Image classification data set "holo2bright" (DeepTrackAI/holo2bright_dataset on GitHub). Class labels (2): brightfield microscopy, holography microscopy.

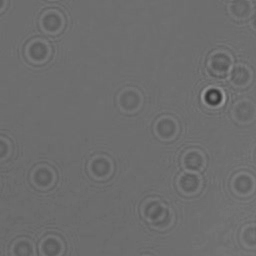
Label: holography microscopy

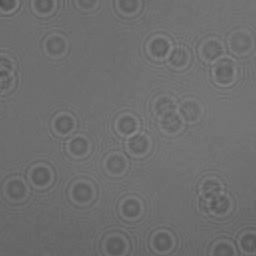
Label: holography microscopy

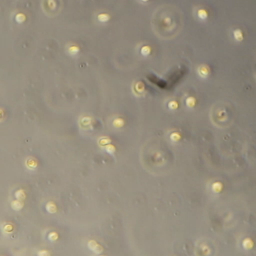
Label: brightfield microscopy

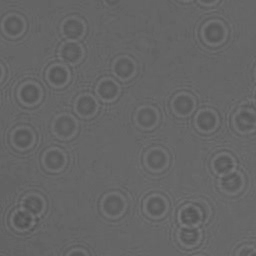
Label: holography microscopy

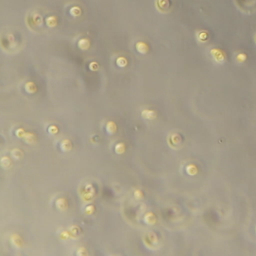
Label: brightfield microscopy

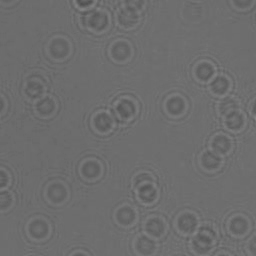
Label: holography microscopy
